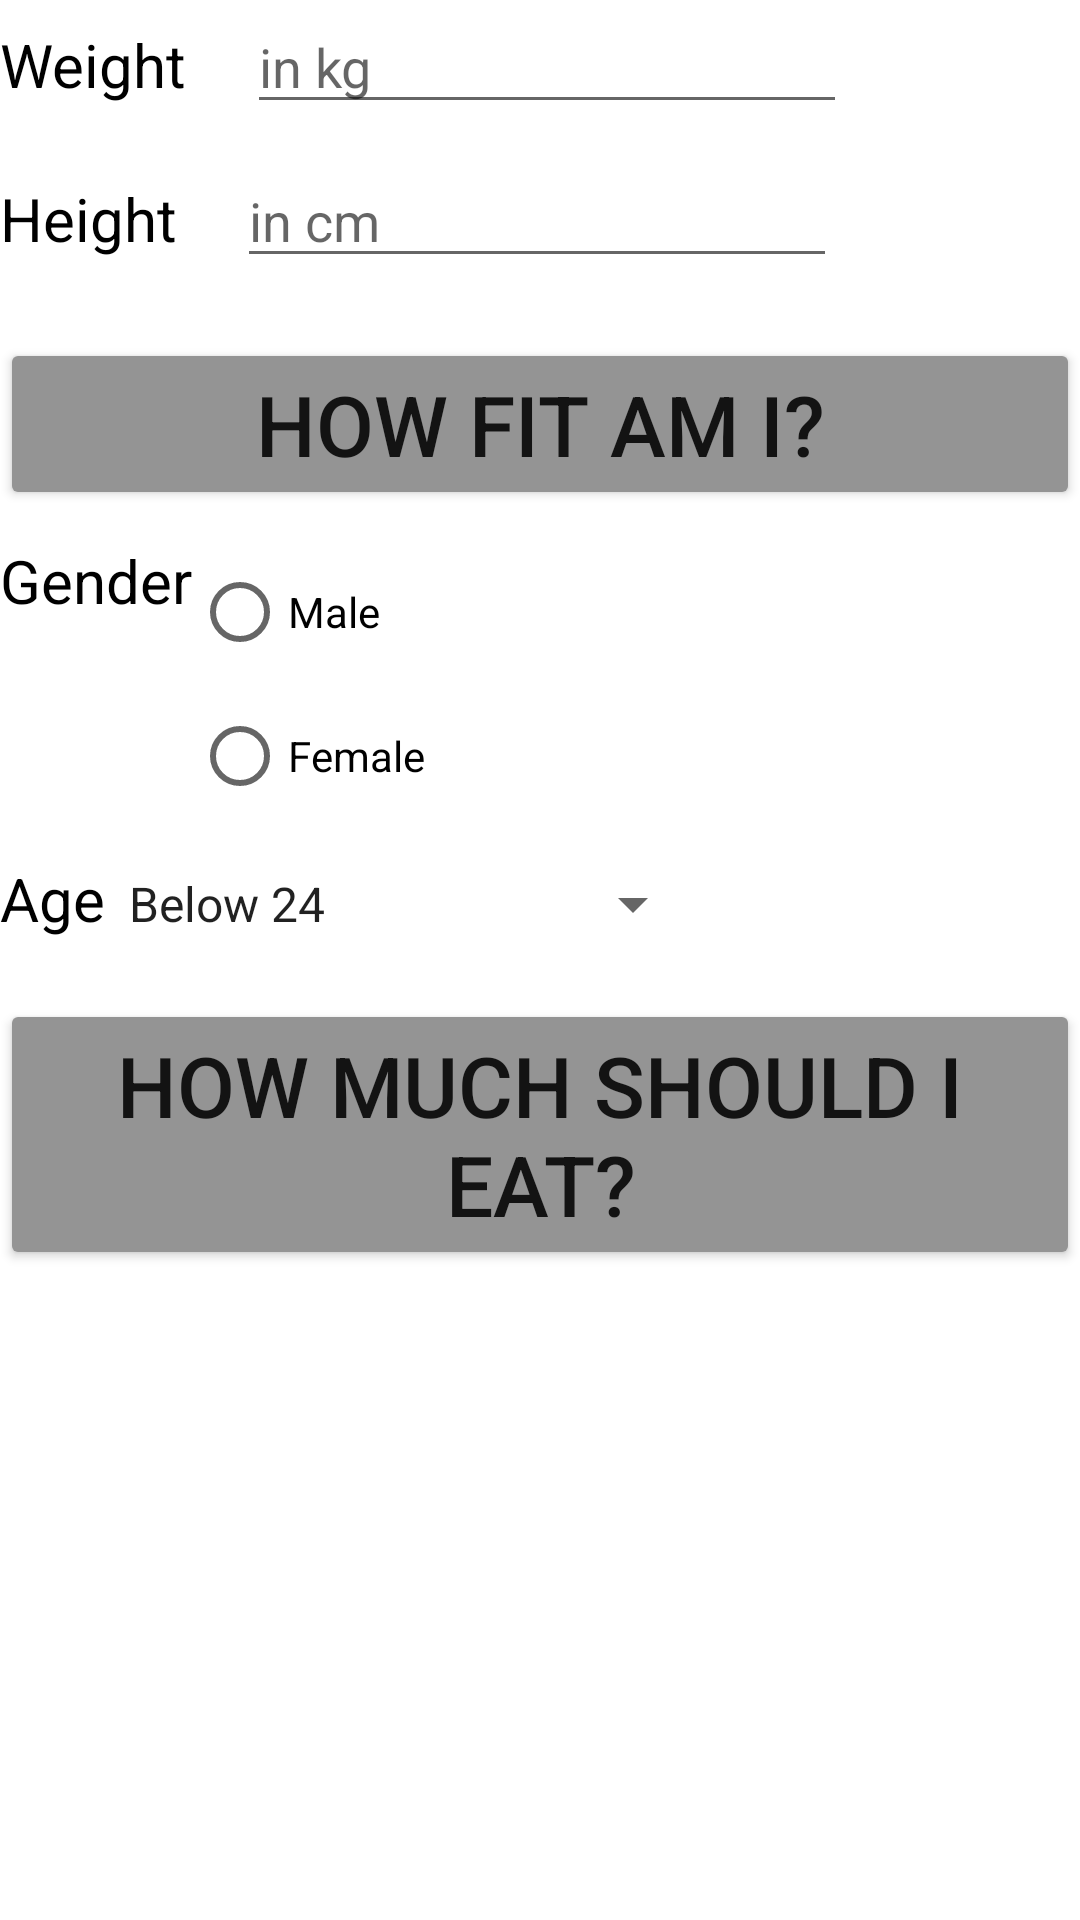

Produce the Android XML layout that renders to this screen, including the resource entries it uses.
<!-- AndroidManifest.xml: application theme Theme.Caloriyat -->
<!-- res/layout/activity_main2.xml -->
<?xml version="1.0" encoding="utf-8"?>
<LinearLayout xmlns:android="http://schemas.android.com/apk/res/android"
    xmlns:app="http://schemas.android.com/apk/res-auto"
    xmlns:tools="http://schemas.android.com/tools"
    android:layout_width="match_parent"
    android:layout_height="match_parent"
    android:orientation="vertical"
    android:layout_marginTop="40dp"
    android:layout_marginRight="10dp"
    android:layout_marginLeft="10dp"
    tools:context=".MainActivity2">

    <LinearLayout
        android:layout_width="match_parent"
        android:layout_height="wrap_content"
        android:orientation="horizontal"
        >

        <TextView
            android:layout_width="wrap_content"
            android:layout_height="wrap_content"
            android:text="Weight"
            android:textSize="20dp"
            android:textColor="@color/black"/>

        <EditText
            android:autofillHints="username"
            android:id="@+id/weight"
            android:inputType="number"
            android:width="200dp"
            android:hint="in kg"
            android:layout_width="wrap_content"
            android:layout_height="wrap_content"
            android:layout_marginLeft="20dp"
                />
        </LinearLayout>

    <LinearLayout
        xmlns:android="http://schemas.android.com/apk/res/android"
        android:layout_width="wrap_content"
        android:layout_height="wrap_content"
        android:orientation="horizontal"
        android:layout_marginTop="10dp"
        >

        <TextView
            android:layout_width="wrap_content"
            android:layout_height="wrap_content"
            android:text="Height"
            android:textSize="20dp"
            android:textColor="@color/black"/>

        <EditText
            android:id="@+id/height"
            android:layout_width="wrap_content"
            android:layout_height="wrap_content"
            android:width="200dp"
            android:inputType="number"
            android:hint="in cm"
            android:layout_marginLeft="20dp"/>

    </LinearLayout>




    <LinearLayout
        xmlns:android="http://schemas.android.com/apk/res/android"
        android:layout_width="match_parent"
        android:layout_height="wrap_content"
        android:layout_marginTop="20dp"
        >
        <Button
        android:layout_height="wrap_content"
        android:layout_width="match_parent"
        android:text="How fit am I?"
        tools:ignore="MissingConstraints"
        android:onClick="calculateBMI"
            android:textSize="28dp"
            android:backgroundTint="@color/gray"/>

</LinearLayout>


    <LinearLayout
        xmlns:android="http://schemas.android.com/apk/res/android"
        android:layout_width="wrap_content"
        android:layout_height="wrap_content"
        android:orientation="horizontal"
        android:layout_marginTop="10dp"
        >

        <TextView
            android:layout_width="wrap_content"
            android:layout_height="wrap_content"
            android:text="Gender"
            android:textSize="20dp"
            android:textColor="@color/black"/>
        <RadioGroup xmlns:android="http://schemas.android.com/apk/res/android"
            android:layout_width="match_parent"
            android:layout_height="wrap_content"
            android:orientation="vertical"
            android:id="@+id/radio_gender">
            <RadioButton android:id="@+id/radio_male"
                android:layout_width="wrap_content"
                android:layout_height="wrap_content"
                android:text="Male"/>
            <RadioButton android:id="@+id/radio_female"
                android:layout_width="wrap_content"
                android:layout_height="wrap_content"
                android:text="Female"/>
        </RadioGroup>
    </LinearLayout>

    <LinearLayout
        xmlns:android="http://schemas.android.com/apk/res/android"
        android:layout_width="wrap_content"
        android:layout_height="wrap_content"
        android:orientation="horizontal"
        android:layout_marginTop="10dp"
        >

        <TextView
            android:layout_width="wrap_content"
            android:layout_height="wrap_content"
            android:text="Age"
            android:textSize="20dp"
            android:textColor="@color/black"/>

        <Spinner
            android:id="@+id/age"
            android:layout_width="200dp"
            android:layout_height="wrap_content"
            android:entries="@array/age"
            />
    </LinearLayout>


    <LinearLayout
        xmlns:android="http://schemas.android.com/apk/res/android"
        android:layout_width="match_parent"
        android:layout_height="wrap_content"
        android:layout_marginTop="20dp"
        >
        <Button
            android:layout_height="wrap_content"
            android:layout_width="match_parent"
            android:text="How much should I eat?"
            tools:ignore="MissingConstraints"
            android:onClick="howMuchShouldIeat"
            android:backgroundTint="@color/gray"
            android:textSize="28dp"/>

    </LinearLayout>

</LinearLayout>
<!-- resources referenced by this layout -->
<resources>
  <string-array name="age">
          <item>Below 24</item>
          <item>Above 24</item>
      </string-array>
  <color name="black">#FF000000</color>
  <color name="gray">#949494</color>
  <style name="Theme.Caloriyat" parent="Theme.MaterialComponents.DayNight.DarkActionBar">
          
          <item name="colorPrimary">@color/purple_500</item>
          <item name="colorPrimaryVariant">@color/purple_700</item>
          <item name="colorOnPrimary">@color/white</item>
          
          <item name="colorSecondary">@color/teal_200</item>
          <item name="colorSecondaryVariant">@color/teal_700</item>
          <item name="colorOnSecondary">@color/black</item>
          
          <item name="android:statusBarColor" tools:targetApi="l">?attr/colorPrimaryVariant</item>
          
      </style>
  <color name="purple_500">#FF6200EE</color>
  <color name="purple_700">#FF3700B3</color>
  <color name="white">#FFFFFFFF</color>
  <color name="teal_200">#FF03DAC5</color>
  <color name="teal_700">#FF018786</color>
</resources>
